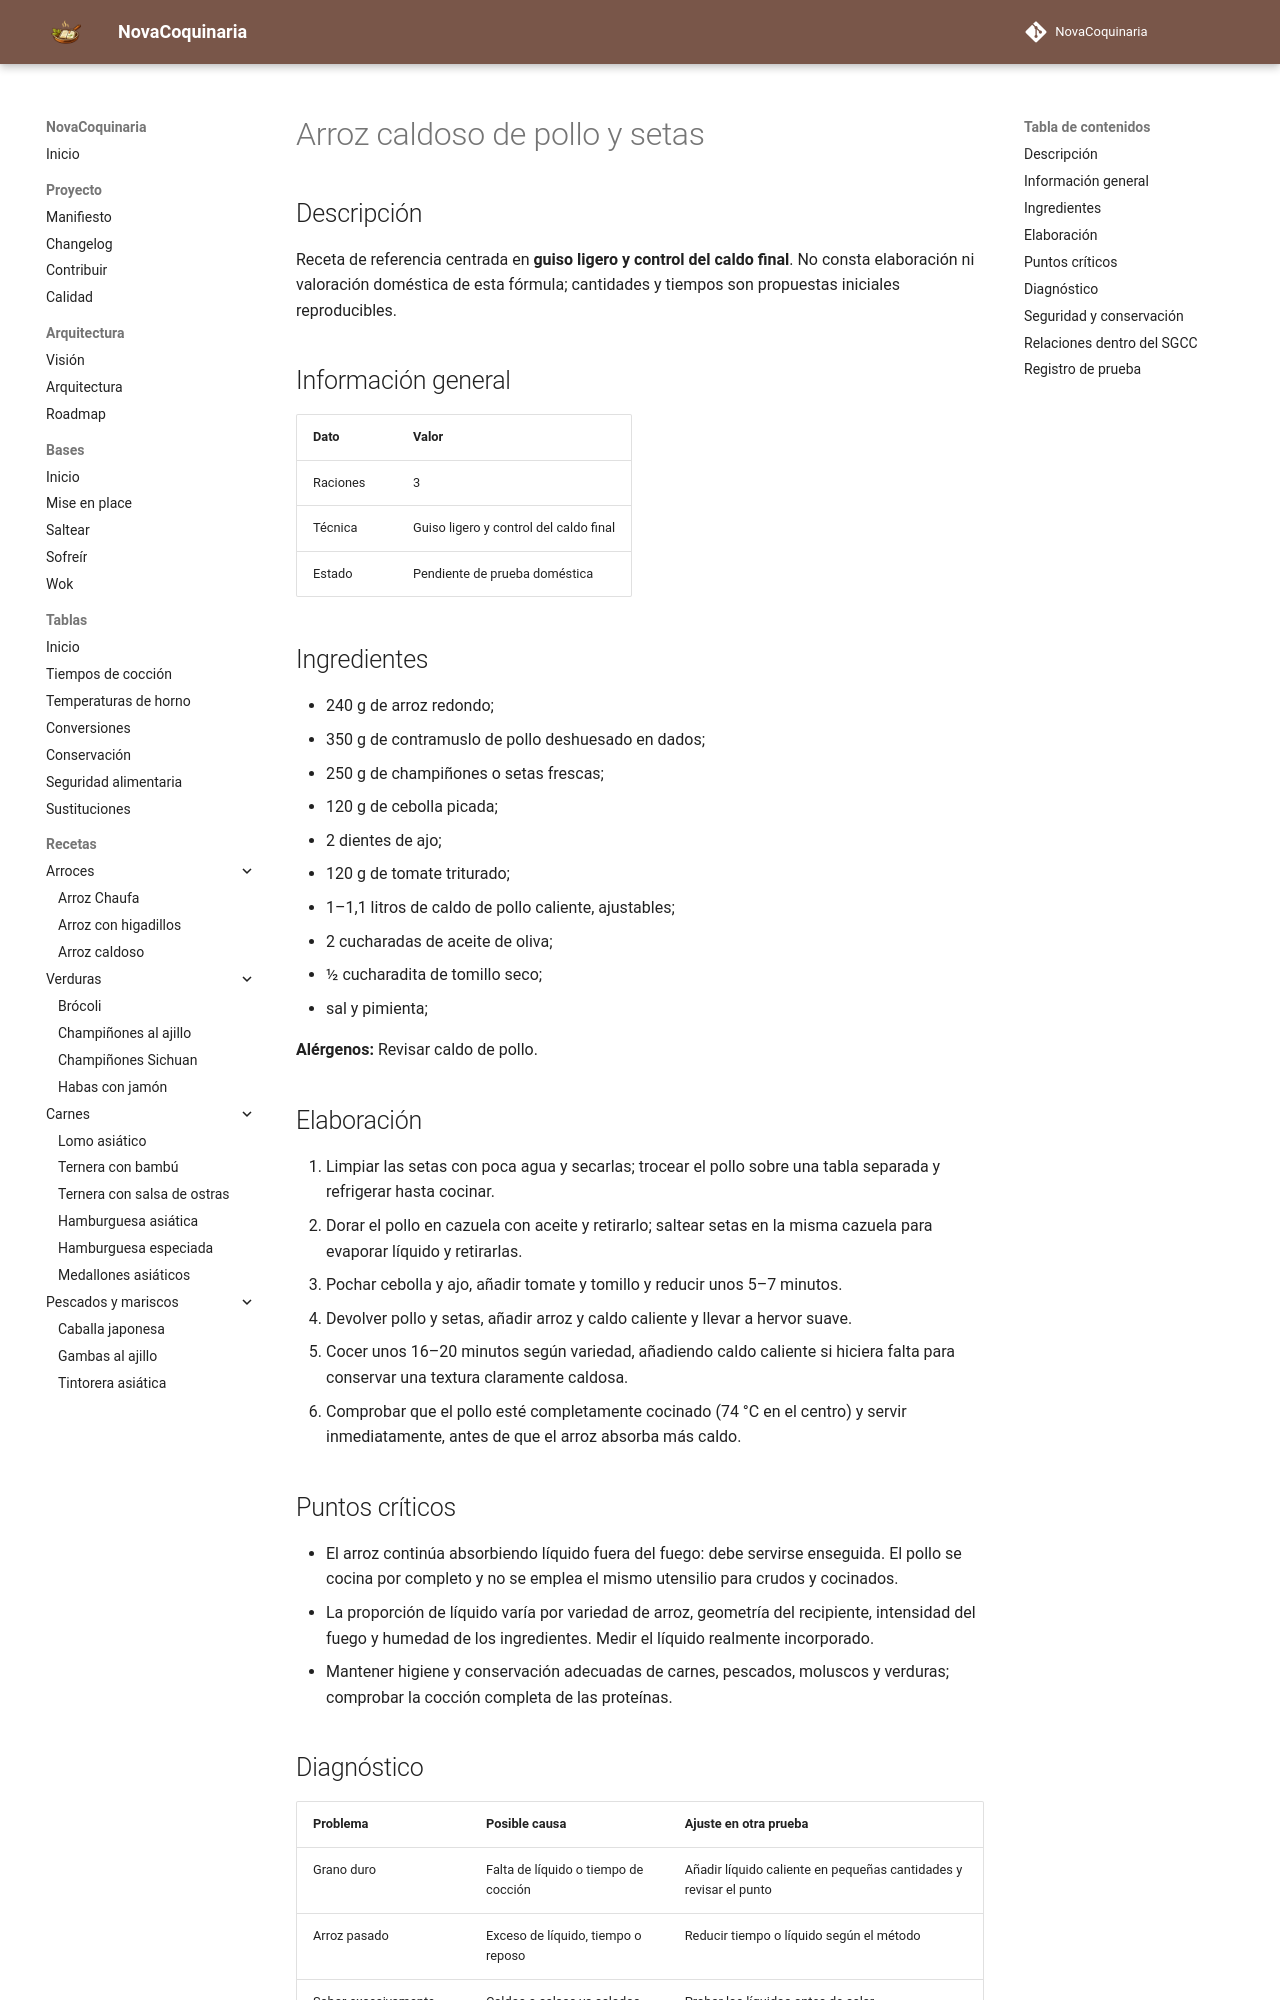

repository: fran-eliot/NovaCoquinaria · page: 01_Arroces/arroz_caldoso_de_pollo_y_setas.html · generator: mkdocs

---
id: REC-0252
tipo: receta
titulo: Arroz caldoso de pollo y setas
categoria: Arroces
estado: borrador
version: 1.0.0
ultima_revision: 2026-11-15
etiquetas:
  - arroz
  - receta-propuesta
  - pendiente-de-prueba
---

# Arroz caldoso de pollo y setas

## Descripción

Receta de referencia centrada en **guiso ligero y control del caldo final**. No consta elaboración ni valoración doméstica de esta fórmula; cantidades y tiempos son propuestas iniciales reproducibles.

## Información general

| Dato | Valor |
|---|---|
| Raciones | 3 |
| Técnica | Guiso ligero y control del caldo final |
| Estado | Pendiente de prueba doméstica |

## Ingredientes

- 240 g de arroz redondo;
- 350 g de contramuslo de pollo deshuesado en dados;
- 250 g de champiñones o setas frescas;
- 120 g de cebolla picada;
- 2 dientes de ajo;
- 120 g de tomate triturado;
- 1–1,1 litros de caldo de pollo caliente, ajustables;
- 2 cucharadas de aceite de oliva;
- ½ cucharadita de tomillo seco;
- sal y pimienta;

**Alérgenos:** Revisar caldo de pollo.

## Elaboración

1. Limpiar las setas con poca agua y secarlas; trocear el pollo sobre una tabla separada y refrigerar hasta cocinar.
2. Dorar el pollo en cazuela con aceite y retirarlo; saltear setas en la misma cazuela para evaporar líquido y retirarlas.
3. Pochar cebolla y ajo, añadir tomate y tomillo y reducir unos 5–7 minutos.
4. Devolver pollo y setas, añadir arroz y caldo caliente y llevar a hervor suave.
5. Cocer unos 16–20 minutos según variedad, añadiendo caldo caliente si hiciera falta para conservar una textura claramente caldosa.
6. Comprobar que el pollo esté completamente cocinado (74 °C en el centro) y servir inmediatamente, antes de que el arroz absorba más caldo.

## Puntos críticos

- El arroz continúa absorbiendo líquido fuera del fuego: debe servirse enseguida. El pollo se cocina por completo y no se emplea el mismo utensilio para crudos y cocinados.
- La proporción de líquido varía por variedad de arroz, geometría del recipiente, intensidad del fuego y humedad de los ingredientes. Medir el líquido realmente incorporado.
- Mantener higiene y conservación adecuadas de carnes, pescados, moluscos y verduras; comprobar la cocción completa de las proteínas.
